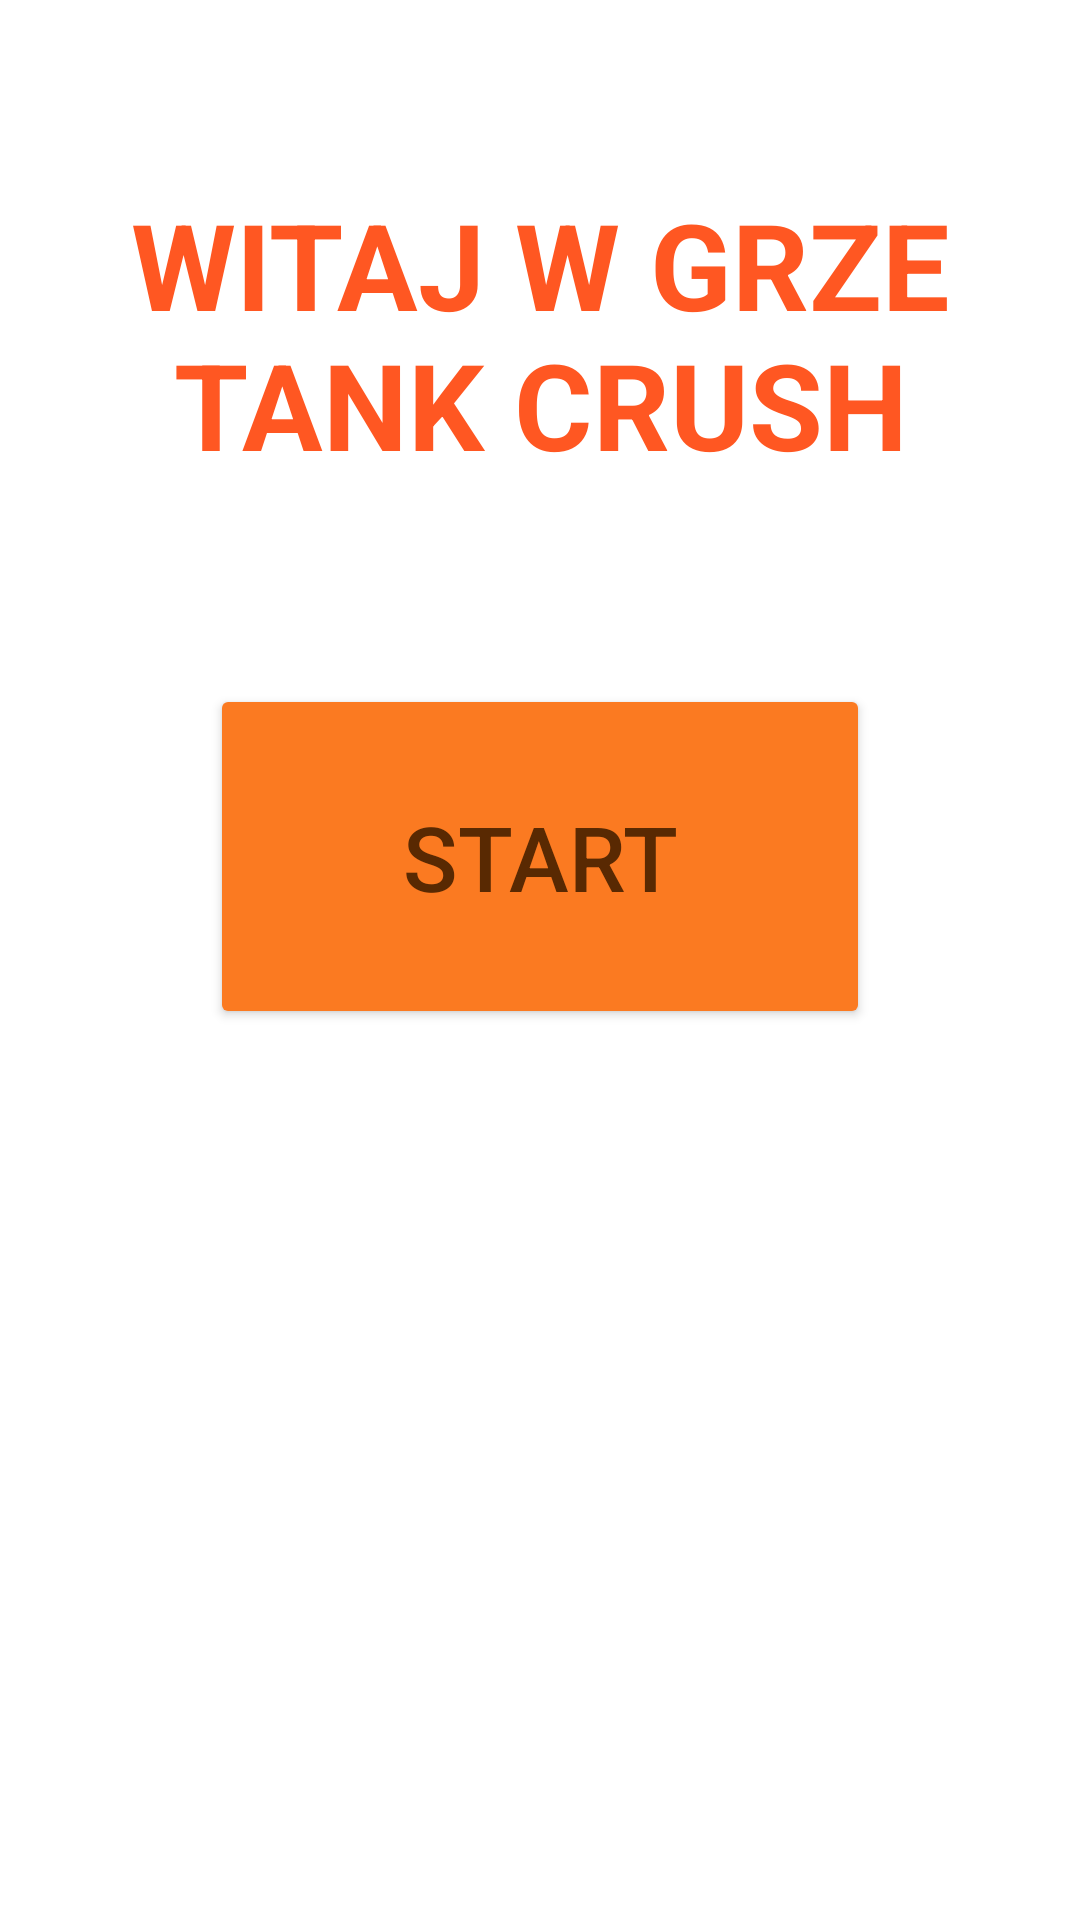

Write the Android layout XML for this screen, with the resource values it uses.
<!-- AndroidManifest.xml: application theme Theme.Candycrush -->
<!-- res/layout/start_activity.xml -->
<?xml version="1.0" encoding="utf-8"?>
<LinearLayout xmlns:android="http://schemas.android.com/apk/res/android"
    xmlns:tools="http://schemas.android.com/tools"
    android:orientation="vertical"
    android:id="@+id/startScene"
    android:layout_width="match_parent"
    android:layout_height="match_parent"
    android:background="@drawable/back"
    tools:context=".StartActivity">

    <TextView
        android:id="@+id/text1"
        android:layout_width="350dp"
        android:layout_height="173dp"
        android:layout_gravity="center"
        android:layout_marginTop="25dp"
        android:layout_marginBottom="30dp"
        android:gravity="center"
        android:text="WITAJ W GRZE TANK CRUSH"
        android:textColor="#FF5722"
        android:textSize="40dp"
        android:textStyle="bold" />

    <Button
        android:id="@+id/button4"
        android:layout_width="220dp"
        android:layout_height="115dp"
        android:layout_gravity="center"
        android:backgroundTint="#FB7A21"
        android:onClick="goToStart"
        android:text="START"
        android:textColor="#592902"
        android:textSize="30dp" />
</LinearLayout>
<!-- resources referenced by this layout -->
<resources>
  <style name="Theme.Candycrush" parent="Theme.MaterialComponents.DayNight.DarkActionBar">
          
          <item name="colorPrimary">@color/purple_500</item>
          <item name="colorPrimaryVariant">@color/purple_700</item>
          <item name="colorOnPrimary">@color/white</item>
          
          <item name="colorSecondary">@color/teal_200</item>
          <item name="colorSecondaryVariant">@color/teal_700</item>
          <item name="colorOnSecondary">@color/black</item>
          
          <item name="android:statusBarColor" tools:targetApi="l">?attr/colorPrimaryVariant</item>
          
      </style>
  <!-- not gathered from this repository: default colours our renderer supplied (Android Studio template values) -->
  <color name="purple_500">#FF6200EE</color>
  <color name="purple_700">#FF3700B3</color>
  <color name="teal_200">#FF03DAC5</color>
  <color name="teal_700">#FF018786</color>
  <color name="black">#FF000000</color>
  <color name="white">#FFFFFFFF</color>
</resources>
